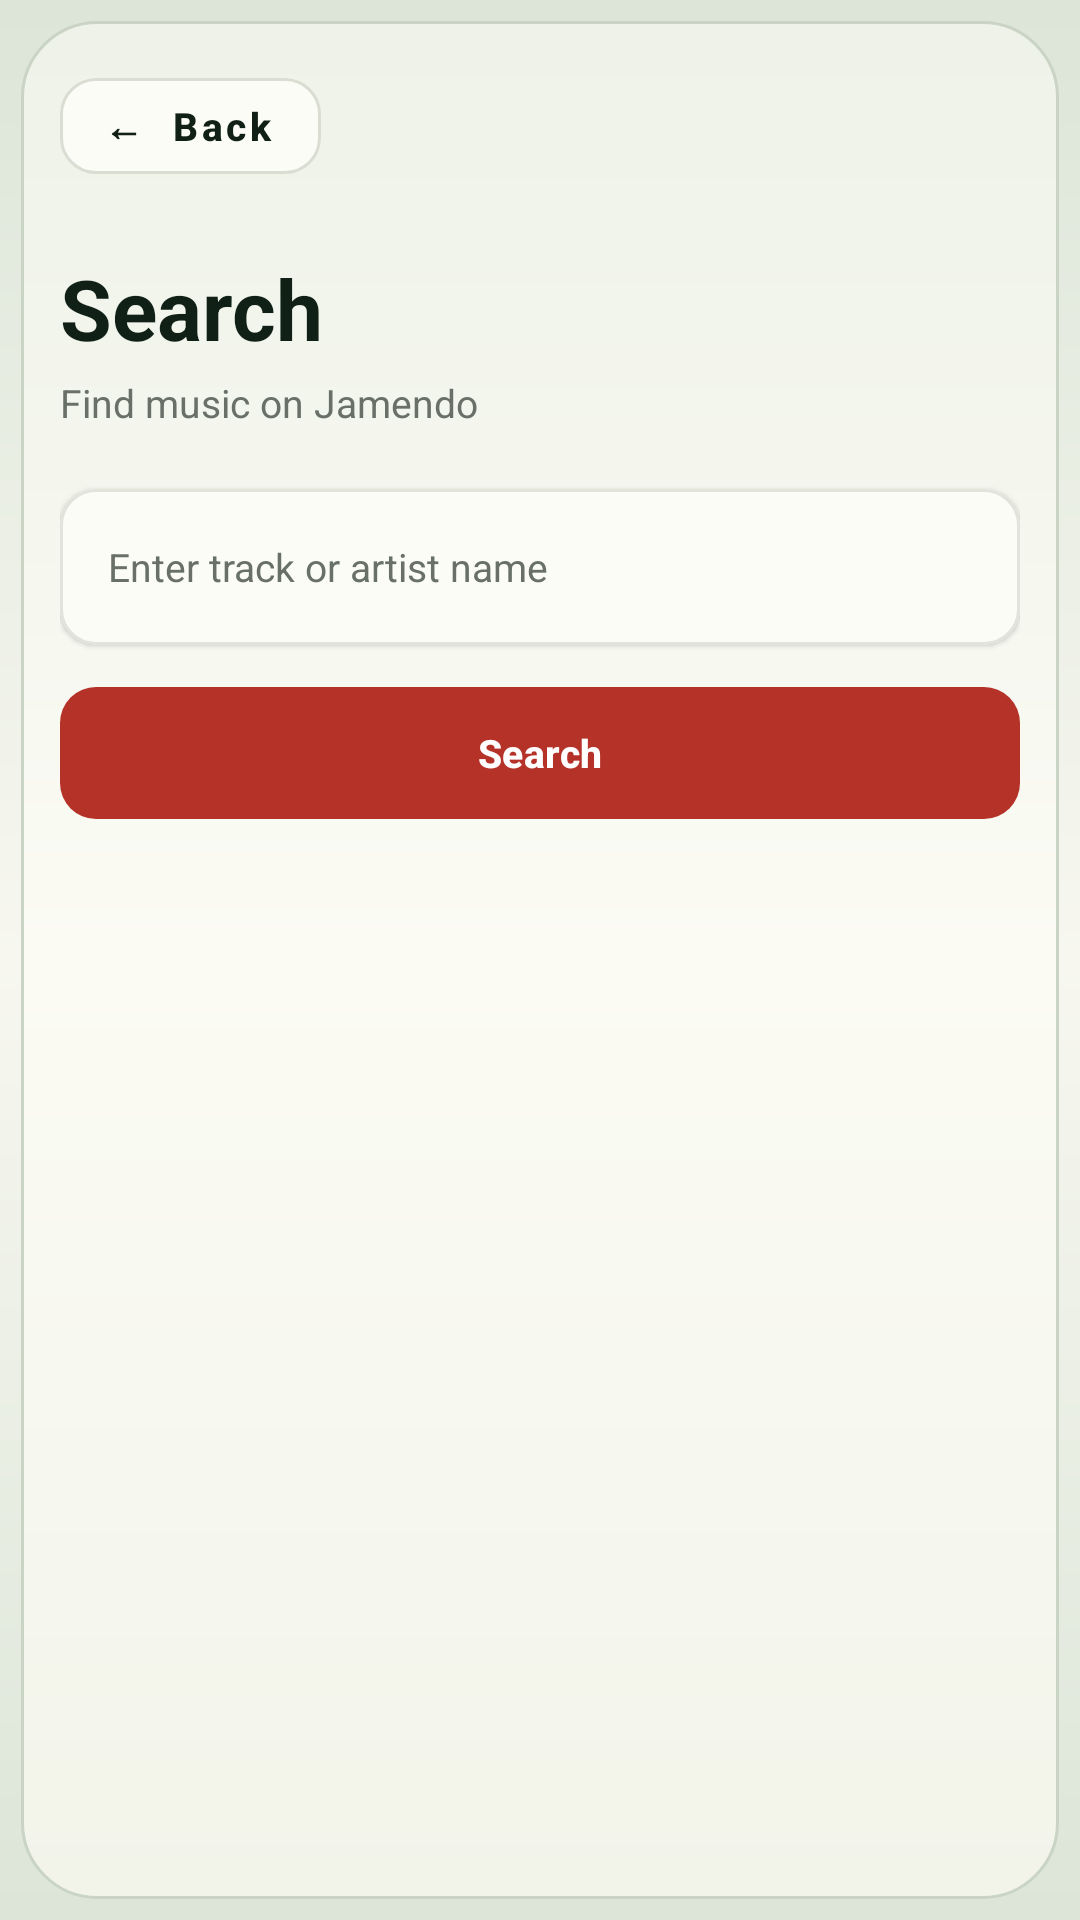

Write the Android layout XML for this screen, with the resource values it uses.
<!-- AndroidManifest.xml: application theme Theme.ITrobota -->
<!-- res/layout/activity_search.xml -->
<?xml version="1.0" encoding="utf-8"?>
<LinearLayout xmlns:android="http://schemas.android.com/apk/res/android"
    xmlns:app="http://schemas.android.com/apk/res-auto"
    android:layout_width="match_parent"
    android:layout_height="match_parent"
    android:background="@drawable/bg_register"
    android:orientation="vertical"
    android:paddingStart="20dp"
    android:paddingTop="20dp"
    android:paddingEnd="20dp"
    android:paddingBottom="20dp">

    <com.google.android.material.button.MaterialButton
        android:id="@+id/btnBackSearch"
        style="@style/Widget.MaterialComponents.Button.OutlinedButton"
        android:layout_width="wrap_content"
        android:layout_height="44dp"
        android:minWidth="0dp"
        android:paddingStart="14dp"
        android:paddingEnd="16dp"
        android:text="←  Back"
        android:textAllCaps="false"
        android:textColor="#102016"
        android:textSize="13sp"
        android:textStyle="bold"
        app:backgroundTint="#FCFCF7"
        app:cornerRadius="12dp"
        app:elevation="0dp"
        app:strokeColor="#D9DDD2"
        app:strokeWidth="1dp" />

    <TextView
        android:layout_width="match_parent"
        android:layout_height="wrap_content"
        android:layout_marginTop="20dp"
        android:text="Search"
        android:textColor="#102016"
        android:textSize="28sp"
        android:textStyle="bold" />

    <TextView
        android:layout_width="match_parent"
        android:layout_height="wrap_content"
        android:layout_marginTop="4dp"
        android:text="Find music on Jamendo"
        android:textColor="#687067"
        android:textSize="13sp" />

    <com.google.android.material.card.MaterialCardView
        android:layout_width="match_parent"
        android:layout_height="52dp"
        android:layout_marginTop="20dp"
        app:cardBackgroundColor="#FCFCF7"
        app:cardCornerRadius="12dp"
        app:cardElevation="1dp"
        app:strokeColor="#E1E4DA"
        app:strokeWidth="1dp">

        <EditText
            android:id="@+id/etSearchQuery"
            android:layout_width="match_parent"
            android:layout_height="match_parent"
            android:background="@null"
            android:hint="@string/search_hint"
            android:imeOptions="actionSearch"
            android:inputType="text"
            android:maxLines="1"
            android:paddingStart="16dp"
            android:paddingEnd="16dp"
            android:textColor="#273027"
            android:textColorHint="#687067"
            android:textSize="13sp" />

    </com.google.android.material.card.MaterialCardView>

    <com.google.android.material.button.MaterialButton
        android:id="@+id/btnSearch"
        android:layout_width="match_parent"
        android:layout_height="52dp"
        android:layout_marginTop="10dp"
        android:text="@string/search_button"
        android:textAllCaps="false"
        android:textColor="#FFFFFF"
        android:textSize="13sp"
        android:textStyle="bold"
        app:backgroundTint="#B53229"
        app:cornerRadius="12dp"
        app:elevation="2dp" />

    <ProgressBar
        android:id="@+id/searchProgress"
        android:layout_width="wrap_content"
        android:layout_height="wrap_content"
        android:layout_gravity="center_horizontal"
        android:layout_marginTop="24dp"
        android:indeterminateTint="#B53229"
        android:visibility="gone" />

    <TextView
        android:id="@+id/tvSearchState"
        android:layout_width="match_parent"
        android:layout_height="wrap_content"
        android:layout_marginTop="24dp"
        android:gravity="center"
        android:textColor="#536052"
        android:textSize="14sp"
        android:visibility="gone" />

    <androidx.recyclerview.widget.RecyclerView
        android:id="@+id/rvSearchResults"
        android:layout_width="match_parent"
        android:layout_height="0dp"
        android:layout_marginTop="16dp"
        android:layout_weight="1"
        android:clipToPadding="false"
        android:visibility="gone" />

</LinearLayout>
<!-- resources referenced by this layout -->
<resources>
  <!-- drawable bg_register (drawable) -->
  <?xml version="1.0" encoding="utf-8"?>
  <layer-list xmlns:android="http://schemas.android.com/apk/res/android">
      <item>
          <shape android:shape="rectangle">
  
              <gradient
                  android:angle="90"
                  android:startColor="#DCE5D8"
                  android:centerColor="#F7F7EF"
                  android:endColor="#DCE5D8" />
  
          </shape>
      </item>
      <item
          android:left="7dp"
          android:top="7dp"
          android:right="7dp"
          android:bottom="7dp">
  
          <shape android:shape="rectangle">
  
              <gradient
                  android:angle="90"
                  android:startColor="#F2F4EA"
                  android:centerColor="#FBFBF4"
                  android:endColor="#EEF2E8" />
  
              <corners android:radius="25dp" />
  
              <stroke
                  android:width="1dp"
                  android:color="#C9D4C5" />
  
          </shape>
  
      </item>
  
  </layer-list>
  <string name="search_button">Search</string>
  <string name="search_hint">Enter track or artist name</string>
  <style name="Theme.ITrobota" parent="Base.Theme.ITrobota" />
  <style name="Base.Theme.ITrobota" parent="Theme.Material3.DayNight.NoActionBar">
          
          
      </style>
</resources>
